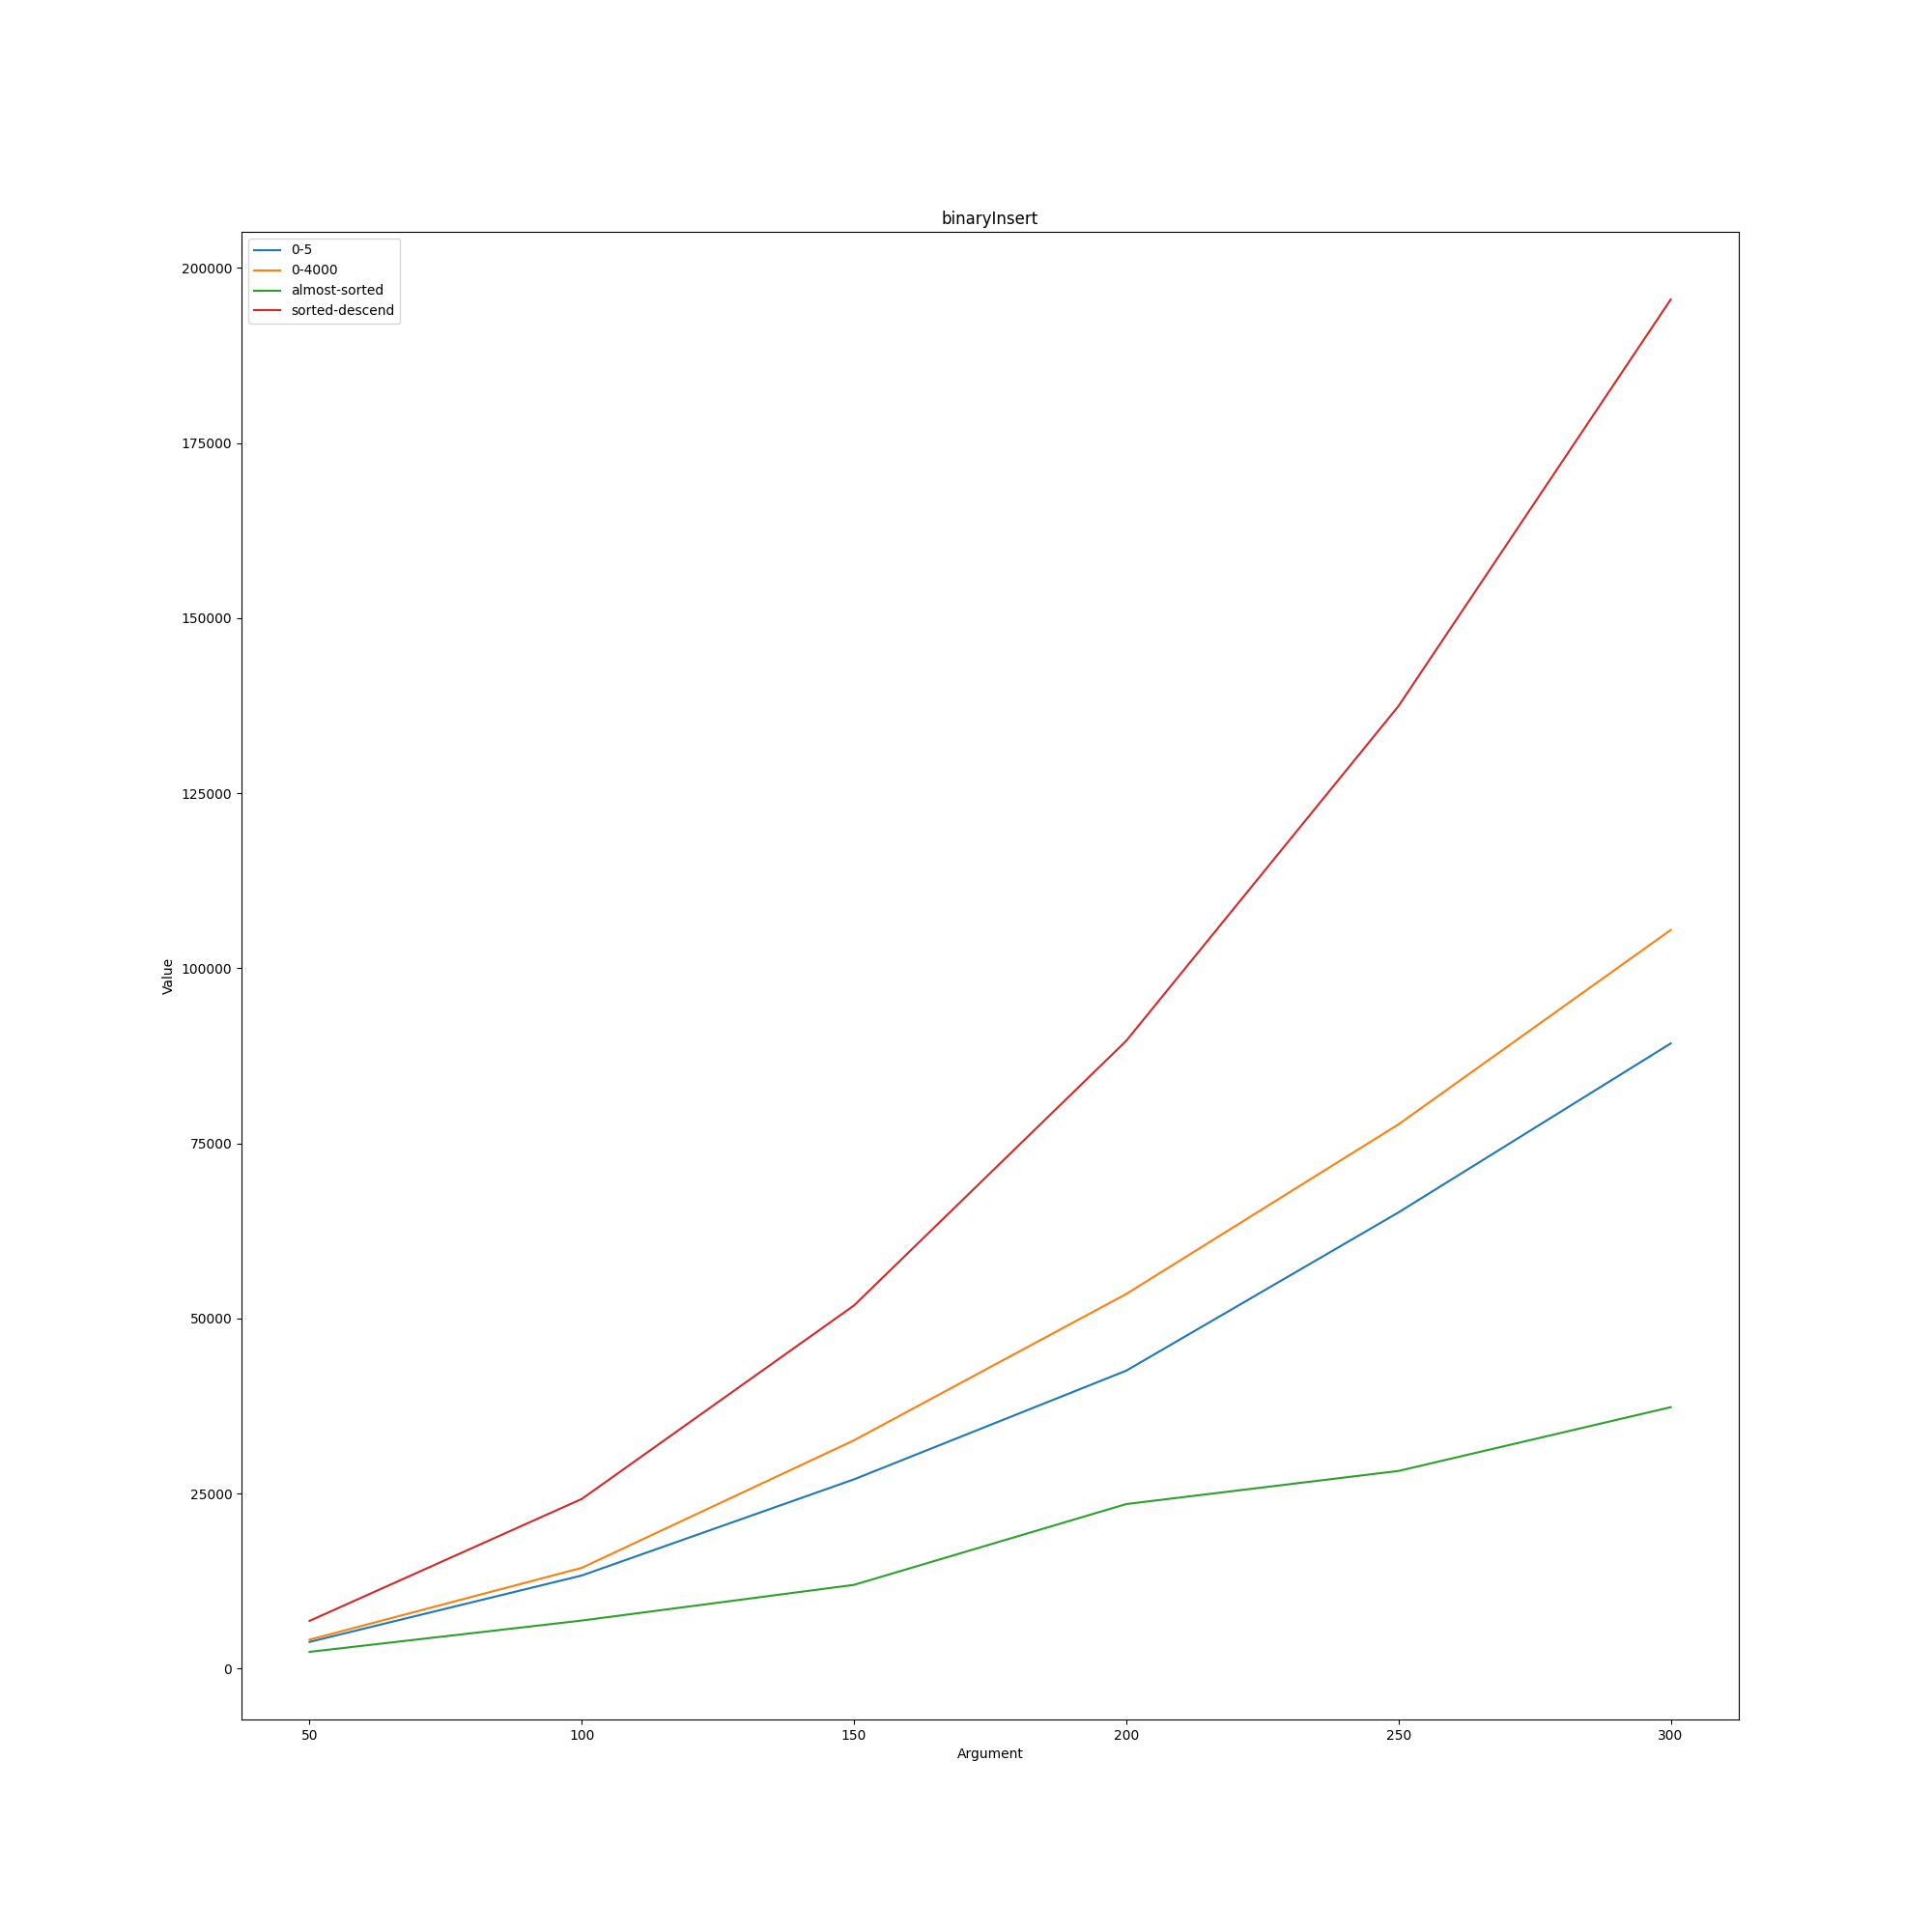

The file beside this chart, header and first rows:
binaryInsert; ; ; ; 
; 0-5; 0-4000; almost-sorted; sorted-descend
50; 3809; 4131; 2388; 6813
100; 13292; 14387; 6860; 24223
150; 27023; 32598; 11957; 51852
200; 42540; 53489; 23494; 89643
250; 65137; 77710; 28221; 137437
300; 89265; 105472; 37328; 195495
